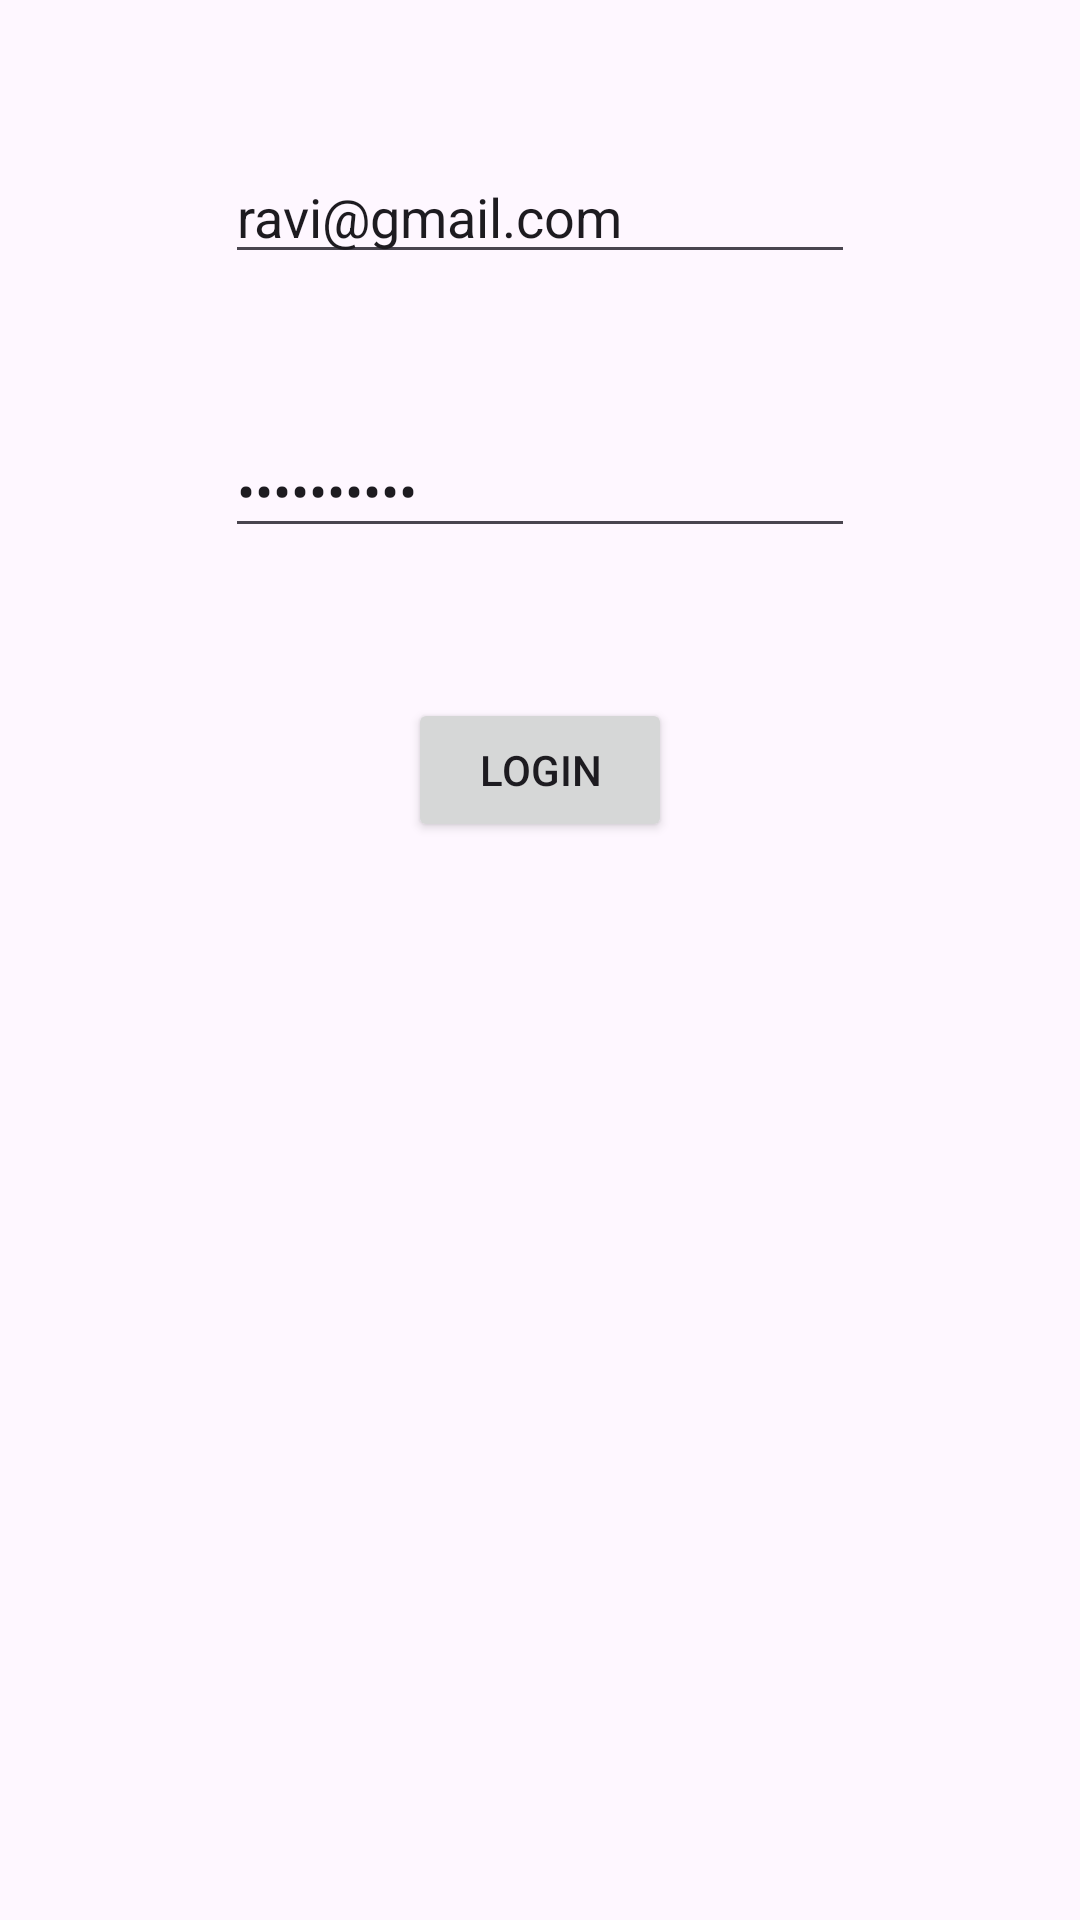

Reconstruct the res/layout file that produces this screen, plus the resources it refers to.
<!-- AndroidManifest.xml: application theme Theme.SchoolCab -->
<!-- res/layout/activity_bus_login.xml -->
<?xml version="1.0" encoding="utf-8"?>
<androidx.constraintlayout.widget.ConstraintLayout xmlns:android="http://schemas.android.com/apk/res/android"
    xmlns:app="http://schemas.android.com/apk/res-auto"
    xmlns:tools="http://schemas.android.com/tools"
    android:layout_width="match_parent"
    android:layout_height="match_parent">

    <EditText
        android:id="@+id/bus_id"
        android:layout_width="wrap_content"
        android:layout_height="wrap_content"
        android:layout_marginTop="50dp"
        android:ems="10"
        android:inputType="text"
        android:text="ravi@gmail.com"
        app:layout_constraintEnd_toEndOf="parent"
        app:layout_constraintStart_toStartOf="parent"
        app:layout_constraintTop_toTopOf="parent" />

    <EditText
        android:id="@+id/bus_password"
        android:layout_width="wrap_content"
        android:layout_height="wrap_content"
        android:layout_marginTop="50dp"
        android:ems="10"
        android:inputType="textPassword"

        android:text="1234567890"
        app:layout_constraintEnd_toEndOf="parent"
        app:layout_constraintStart_toStartOf="parent"
        app:layout_constraintTop_toBottomOf="@+id/bus_id" />

    <Button
        android:id="@+id/login_button"
        android:layout_width="wrap_content"
        android:layout_height="wrap_content"
        android:layout_marginTop="50dp"
        android:text="Login"
        app:layout_constraintEnd_toEndOf="parent"
        app:layout_constraintStart_toStartOf="parent"
        app:layout_constraintTop_toBottomOf="@+id/bus_password" />
</androidx.constraintlayout.widget.ConstraintLayout>
<!-- resources referenced by this layout -->
<resources>
  <style name="Theme.SchoolCab" parent="Theme.MaterialComponents.DayNight.DarkActionBar">
          
          <item name="colorPrimary">@color/black</item>
          <item name="colorPrimaryVariant">@color/purple_700</item>
          <item name="colorOnPrimary">@color/white</item>
          
          <item name="colorSecondary">@color/teal_200</item>
          <item name="colorSecondaryVariant">@color/teal_700</item>
          <item name="colorOnSecondary">@color/black</item>
          
          <item name="android:statusBarColor">?attr/colorPrimaryVariant</item>
          
      </style>
  <color name="black">#FF000000</color>
  <color name="purple_700">#FF3700B3</color>
  <color name="white">#FFFFFFFF</color>
  <color name="teal_200">#FF03DAC5</color>
  <color name="teal_700">#FF018786</color>
</resources>
